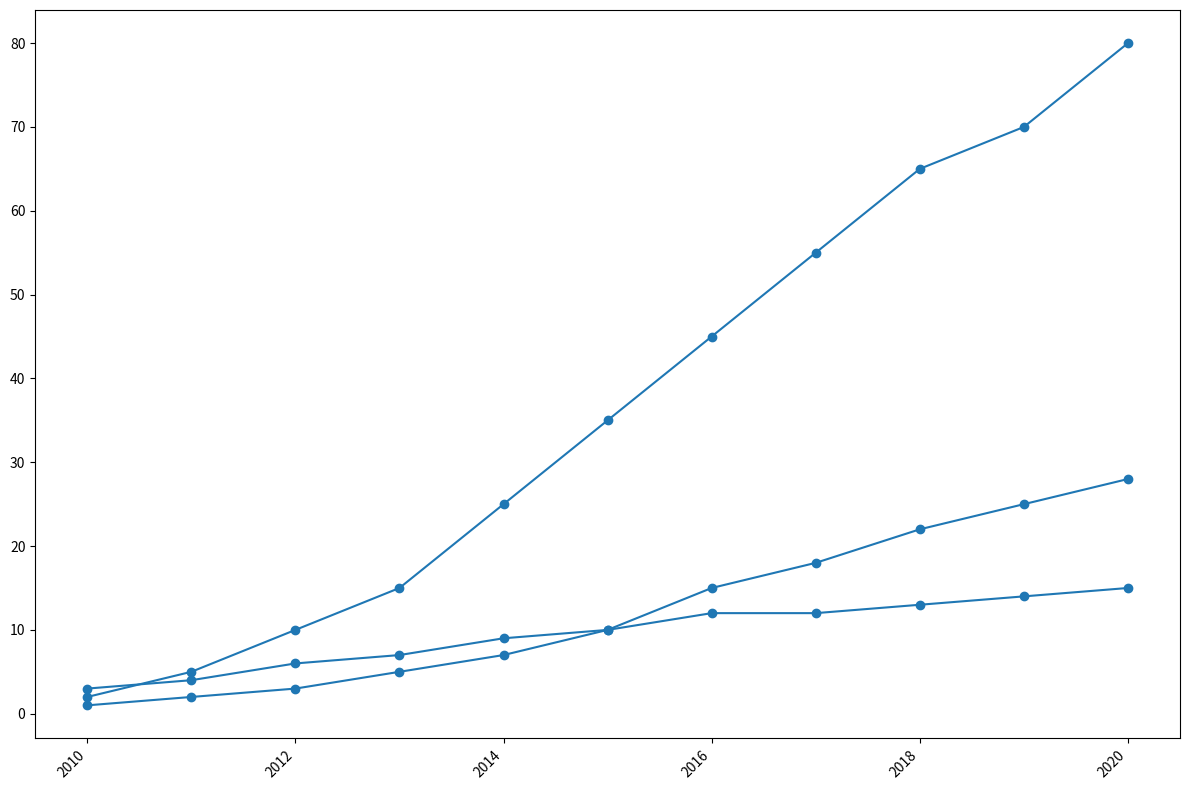

Python code for this plot:
import matplotlib.pyplot as plt
import numpy as np

years = np.arange(2010, 2021)
streaming_services = np.array([2, 5, 10, 15, 25, 35, 45, 55, 65, 70, 80])
podcasts = np.array([1, 2, 3, 5, 7, 10, 15, 18, 22, 25, 28])
online_magazines = np.array([3, 4, 6, 7, 9, 10, 12, 12, 13, 14, 15])

fig, ax = plt.subplots(figsize=(12, 8))

consistent_color = '#1f77b4' 

ax.plot(years, streaming_services, marker='o', color=consistent_color)
ax.plot(years, podcasts, marker='o', color=consistent_color)
ax.plot(years, online_magazines, marker='o', color=consistent_color)

plt.xticks(rotation=45, ha='right')

plt.tight_layout()

plt.show()
